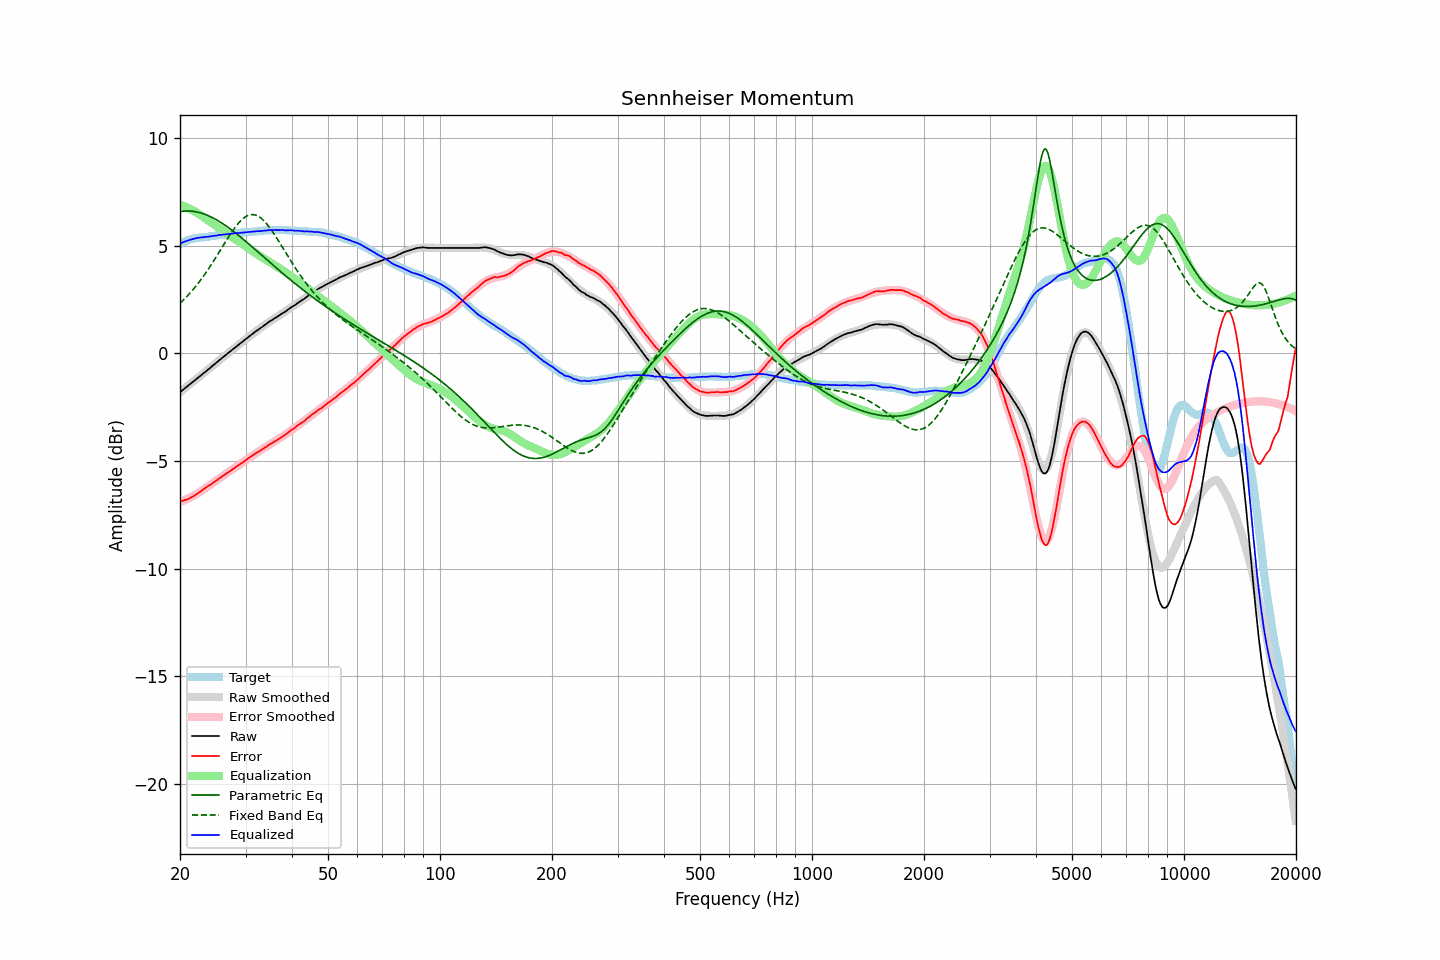

Source data for this figure (header and first rows):
frequency, raw, error, smoothed, error_smoothed, equalization, parametric_eq, fixed_band_eq, equalized_raw, equalized_smoothed, target
20.00, -1.81, -6.88, -1.80, -6.91, 6.91, 6.58, 2.32, 5.10, 5.10, 5.08
20.20, -1.75, -6.86, -1.75, -6.88, 6.88, 6.59, 2.39, 5.13, 5.13, 5.12
20.40, -1.69, -6.84, -1.69, -6.85, 6.85, 6.60, 2.46, 5.16, 5.16, 5.16
20.61, -1.63, -6.81, -1.63, -6.82, 6.82, 6.61, 2.54, 5.19, 5.19, 5.19
20.81, -1.57, -6.79, -1.57, -6.78, 6.78, 6.61, 2.62, 5.22, 5.22, 5.23
21.02, -1.51, -6.77, -1.51, -6.75, 6.75, 6.61, 2.70, 5.24, 5.24, 5.27
21.23, -1.45, -6.73, -1.45, -6.71, 6.71, 6.61, 2.78, 5.27, 5.26, 5.28
21.44, -1.39, -6.69, -1.39, -6.67, 6.67, 6.60, 2.86, 5.29, 5.29, 5.30
21.66, -1.33, -6.65, -1.33, -6.63, 6.63, 6.59, 2.95, 5.31, 5.31, 5.32
21.87, -1.27, -6.60, -1.27, -6.59, 6.59, 6.58, 3.04, 5.33, 5.33, 5.33
22.09, -1.21, -6.56, -1.21, -6.55, 6.55, 6.57, 3.13, 5.35, 5.34, 5.35
22.31, -1.15, -6.51, -1.15, -6.51, 6.51, 6.56, 3.22, 5.36, 5.36, 5.36
22.54, -1.09, -6.46, -1.09, -6.46, 6.46, 6.54, 3.32, 5.37, 5.37, 5.37
22.76, -1.03, -6.41, -1.03, -6.41, 6.41, 6.52, 3.42, 5.38, 5.38, 5.38
22.99, -0.97, -6.35, -0.97, -6.36, 6.36, 6.49, 3.52, 5.39, 5.39, 5.38
23.22, -0.91, -6.30, -0.91, -6.30, 6.30, 6.47, 3.63, 5.40, 5.40, 5.39
23.45, -0.85, -6.24, -0.84, -6.25, 6.25, 6.44, 3.73, 5.41, 5.41, 5.40
23.69, -0.79, -6.19, -0.78, -6.20, 6.20, 6.41, 3.84, 5.41, 5.42, 5.41
23.92, -0.73, -6.14, -0.72, -6.15, 6.15, 6.38, 3.95, 5.42, 5.42, 5.42
24.16, -0.67, -6.10, -0.66, -6.09, 6.09, 6.34, 4.07, 5.43, 5.43, 5.44
24.40, -0.60, -6.05, -0.60, -6.04, 6.04, 6.31, 4.18, 5.45, 5.44, 5.45
24.65, -0.54, -5.99, -0.54, -5.99, 5.99, 6.27, 4.30, 5.45, 5.45, 5.45
24.89, -0.48, -5.94, -0.48, -5.94, 5.94, 6.23, 4.42, 5.46, 5.46, 5.46
25.14, -0.42, -5.89, -0.41, -5.89, 5.89, 6.19, 4.54, 5.47, 5.47, 5.47
25.39, -0.35, -5.83, -0.35, -5.83, 5.83, 6.14, 4.66, 5.49, 5.48, 5.48
25.65, -0.29, -5.79, -0.29, -5.78, 5.78, 6.10, 4.78, 5.50, 5.49, 5.50
25.91, -0.23, -5.73, -0.23, -5.73, 5.73, 6.05, 4.90, 5.50, 5.50, 5.50
26.16, -0.17, -5.67, -0.17, -5.68, 5.68, 6.00, 5.02, 5.51, 5.51, 5.51
26.43, -0.11, -5.62, -0.11, -5.63, 5.63, 5.95, 5.14, 5.52, 5.52, 5.52
26.69, -0.05, -5.57, -0.05, -5.58, 5.58, 5.90, 5.26, 5.53, 5.53, 5.53
26.96, 0.01, -5.53, 0.01, -5.52, 5.52, 5.84, 5.38, 5.54, 5.54, 5.54
27.23, 0.07, -5.48, 0.07, -5.47, 5.47, 5.79, 5.50, 5.55, 5.55, 5.55
27.50, 0.13, -5.43, 0.13, -5.42, 5.42, 5.73, 5.61, 5.56, 5.56, 5.56
27.77, 0.19, -5.37, 0.19, -5.37, 5.37, 5.68, 5.72, 5.57, 5.56, 5.56
28.05, 0.25, -5.32, 0.25, -5.32, 5.32, 5.62, 5.82, 5.57, 5.57, 5.58
28.33, 0.31, -5.26, 0.31, -5.27, 5.27, 5.56, 5.92, 5.58, 5.58, 5.58
28.62, 0.36, -5.22, 0.37, -5.22, 5.22, 5.50, 6.01, 5.58, 5.59, 5.58
28.90, 0.42, -5.17, 0.43, -5.17, 5.17, 5.44, 6.10, 5.59, 5.60, 5.59
29.19, 0.48, -5.11, 0.49, -5.11, 5.11, 5.38, 6.17, 5.60, 5.60, 5.59
29.48, 0.54, -5.07, 0.55, -5.06, 5.06, 5.32, 6.24, 5.61, 5.61, 5.62
29.78, 0.60, -5.01, 0.61, -5.01, 5.01, 5.25, 6.30, 5.61, 5.61, 5.62
30.08, 0.66, -4.96, 0.66, -4.96, 4.96, 5.19, 6.35, 5.62, 5.62, 5.63
30.38, 0.72, -4.90, 0.72, -4.91, 4.91, 5.13, 6.39, 5.63, 5.63, 5.62
30.68, 0.78, -4.86, 0.78, -4.85, 4.85, 5.06, 6.42, 5.64, 5.63, 5.64
30.99, 0.84, -4.80, 0.84, -4.80, 4.80, 5.00, 6.44, 5.65, 5.64, 5.64
31.30, 0.89, -4.75, 0.89, -4.75, 4.75, 4.94, 6.44, 5.65, 5.65, 5.65
31.61, 0.95, -4.70, 0.95, -4.70, 4.70, 4.87, 6.44, 5.66, 5.66, 5.65
31.93, 1.01, -4.65, 1.01, -4.65, 4.65, 4.81, 6.42, 5.67, 5.66, 5.66
32.24, 1.06, -4.59, 1.06, -4.61, 4.61, 4.74, 6.39, 5.67, 5.67, 5.66
32.57, 1.11, -4.56, 1.12, -4.56, 4.56, 4.67, 6.35, 5.67, 5.68, 5.68
32.89, 1.16, -4.52, 1.17, -4.51, 4.51, 4.61, 6.30, 5.67, 5.68, 5.68
33.22, 1.22, -4.47, 1.23, -4.46, 4.46, 4.54, 6.24, 5.69, 5.69, 5.69
33.55, 1.27, -4.42, 1.28, -4.42, 4.42, 4.48, 6.17, 5.69, 5.69, 5.70
33.89, 1.33, -4.37, 1.33, -4.37, 4.37, 4.41, 6.09, 5.70, 5.70, 5.70
34.23, 1.38, -4.33, 1.38, -4.32, 4.32, 4.35, 6.01, 5.71, 5.71, 5.71
34.57, 1.44, -4.27, 1.43, -4.28, 4.28, 4.28, 5.91, 5.72, 5.71, 5.72
34.92, 1.49, -4.22, 1.48, -4.23, 4.23, 4.22, 5.81, 5.73, 5.72, 5.71
35.27, 1.53, -4.19, 1.53, -4.19, 4.19, 4.15, 5.71, 5.72, 5.72, 5.72
35.62, 1.58, -4.14, 1.58, -4.14, 4.14, 4.09, 5.60, 5.73, 5.72, 5.73
35.97, 1.63, -4.09, 1.63, -4.09, 4.09, 4.02, 5.49, 5.73, 5.73, 5.72
... 635 more rows
